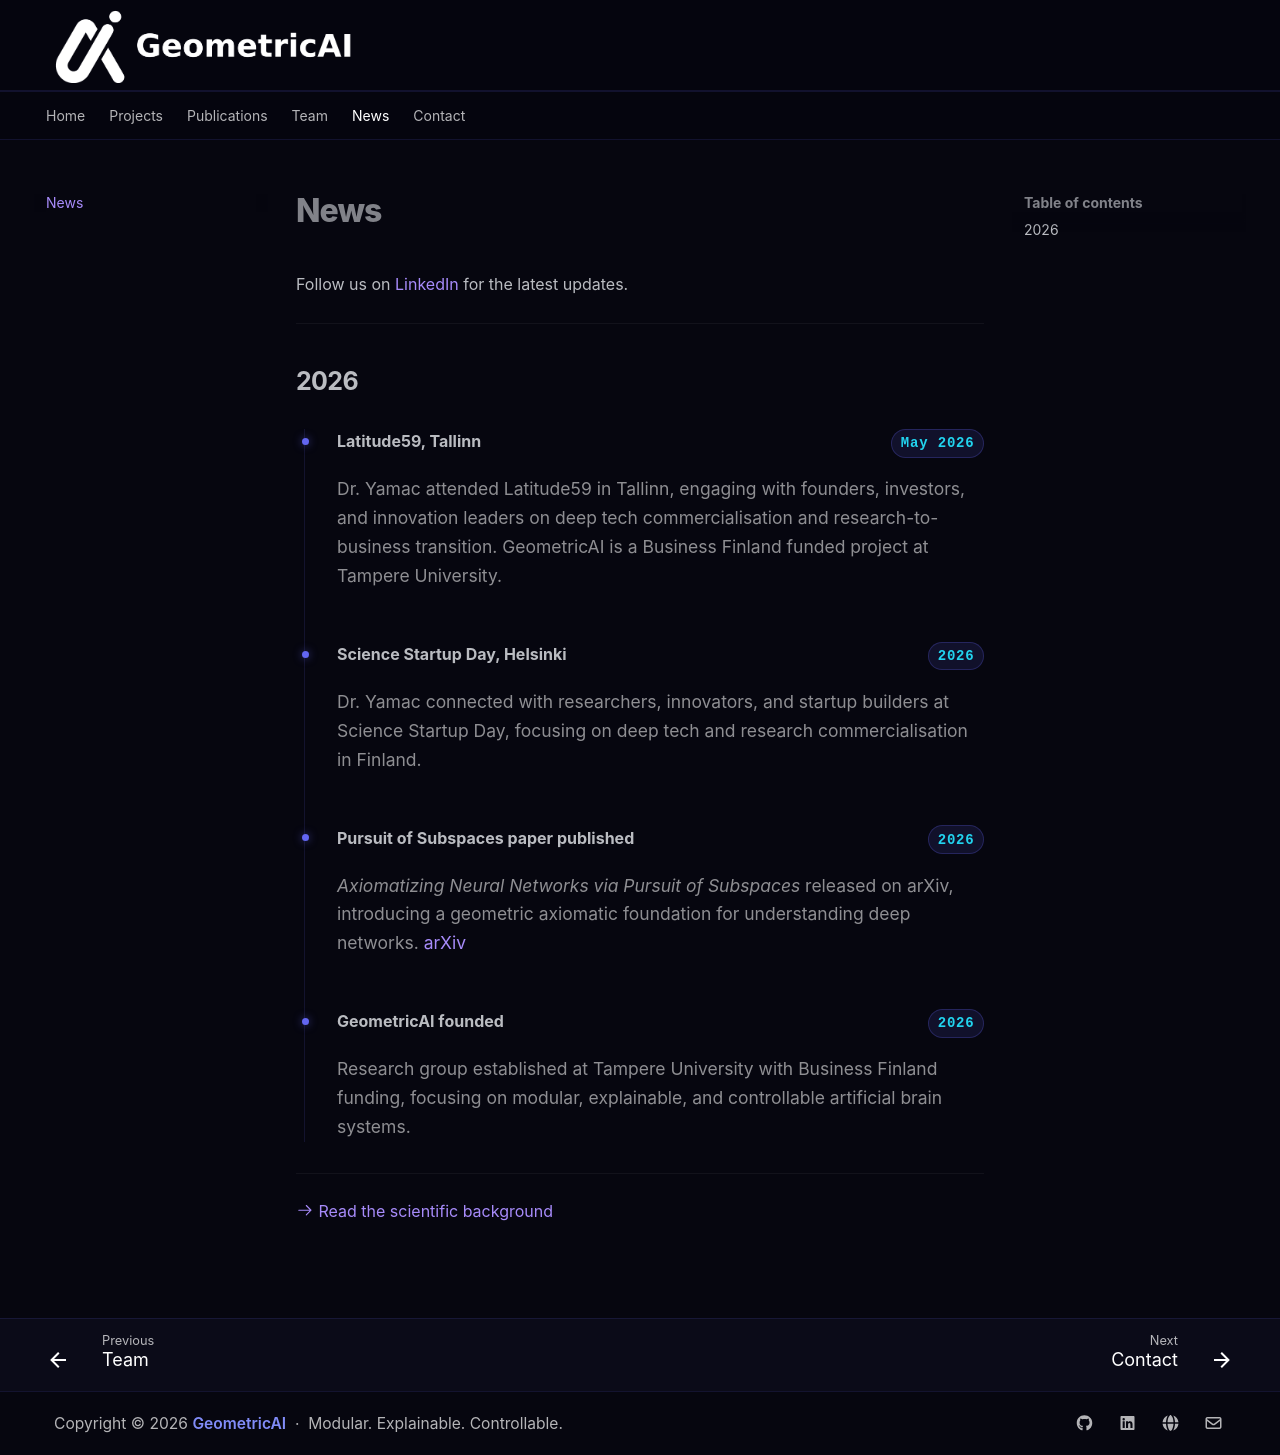

repository: mehmetyamac/GeometricAI · page: news/index.html · generator: mkdocs

# News

Follow us on [LinkedIn](https://www.linkedin.com/company/geometric-ai-undercontrol/) for the latest updates.

---

## 2026

<div class="news-timeline" markdown="1">

**Latitude59, Tallinn** `May 2026`

Dr. Yamac attended Latitude59 in Tallinn, engaging with founders, investors, and innovation leaders on deep tech commercialisation and research-to-business transition. GeometricAI is a Business Finland funded project at Tampere University.

---

**Science Startup Day, Helsinki** `2026`

Dr. Yamac connected with researchers, innovators, and startup builders at Science Startup Day, focusing on deep tech and research commercialisation in Finland.

---

**Pursuit of Subspaces paper published** `2026`

*Axiomatizing Neural Networks via Pursuit of Subspaces* released on arXiv, introducing a geometric axiomatic foundation for understanding deep networks. [arXiv](https://arxiv.org/abs/2605.20534)

---

**GeometricAI founded** `2026`

Research group established at Tampere University with Business Finland funding, focusing on modular, explainable, and controllable artificial brain systems.

</div>

---

[:octicons-arrow-right-24: Read the scientific background](publications.md)
